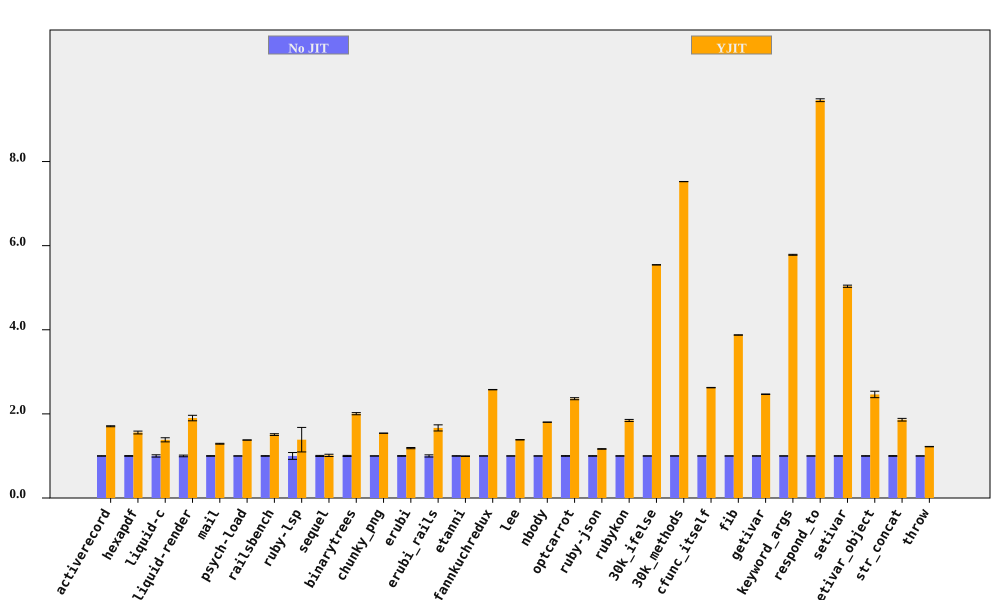

Source data for this figure (header and first rows):
bench, No JIT (ms), No JIT RSD, YJIT (ms), YJIT RSD, YJIT spd, YJIT spd RSD, % in YJIT
activerecord, 178.2, 0.3998, 104.5, 0.5572, 1.706, 0.6858, 92.23
hexapdf, 3220, 0.8235, 2068, 1.989, 1.557, 2.153, 91.04
liquid-c, 80.92, 2.723, 58.49, 2.249, 1.384, 3.532, 93.58
liquid-render, 197.2, 1.969, 103.8, 2.811, 1.901, 3.432, 88.8
mail, 168.5, 0.7189, 130.6, 0.3159, 1.29, 0.7852, 99.11
psych-load, 2463, 0.09258, 1787, 0.03685, 1.378, 0.09964, 99.99
railsbench, 2745, 0.6795, 1820, 1.202, 1.508, 1.381, 93.69
ruby-lsp, 81.19, 8.098, 58.54, 19.39, 1.387, 21.01, 79.08
sequel, 162.3, 1.256, 160.1, 2.347, 1.014, 2.662, 85.97
binarytrees, 469.7, 1.275, 234.3, 0.1082, 2.005, 1.279, 100
chunky_png, 971.5, 0.04658, 630.5, 0.07451, 1.541, 0.08787, 100
erubi, 296, 0.7878, 249.5, 0.9389, 1.186, 1.226, 100
erubi_rails, 25.83, 2.599, 15.5, 3.517, 1.667, 4.373, 92.13
etanni, 411.2, 0.4911, 413.4, 0.4399, 0.9947, 0.6593, 7.029
fannkuchredux, 2201, 0.1607, 854.6, 0.06759, 2.576, 0.1743, 90.24
lee, 1282, 0.2511, 925.4, 0.3194, 1.385, 0.4063, 99.97
nbody, 134.6, 0.0498, 74.63, 0.08181, 1.803, 0.09577, 100
optcarrot, 6057, 0.7753, 2565, 0.6793, 2.361, 1.031, 96.78
ruby-json, 3563, 0.5948, 3055, 0.1585, 1.166, 0.6156, 99.4
rubykon, 12292, 0.4952, 6664, 1.197, 1.844, 1.295, 99.77
30k_ifelse, 2336, 0.01431, 421.3, 0.06696, 5.544, 0.06847, 99.99
30k_methods, 7129, 0.01982, 947.6, 0.03121, 7.523, 0.03697, 100
cfunc_itself, 111.1, 0.1409, 42.33, 0.1252, 2.624, 0.1885, 100
fib, 239.1, 0.04871, 61.69, 0.06207, 3.876, 0.0789, 100
getivar, 113, 0.2611, 45.8, 0.07261, 2.467, 0.271, 95.53
keyword_args, 312.4, 0.09281, 54.02, 0.1709, 5.782, 0.1944, 100
respond_to, 292.9, 0.04116, 30.97, 0.3493, 9.458, 0.3517, 100
setivar, 74.54, 0.5034, 14.81, 0.1178, 5.035, 0.517, 98.44
setivar_object, 119.1, 0.5574, 48.35, 3.053, 2.462, 3.103, 95.15
str_concat, 79.28, 0.7989, 42.59, 1.507, 1.861, 1.706, 99.62
throw, 29.14, 0.2773, 23.85, 0.2556, 1.222, 0.3771, 64.81
